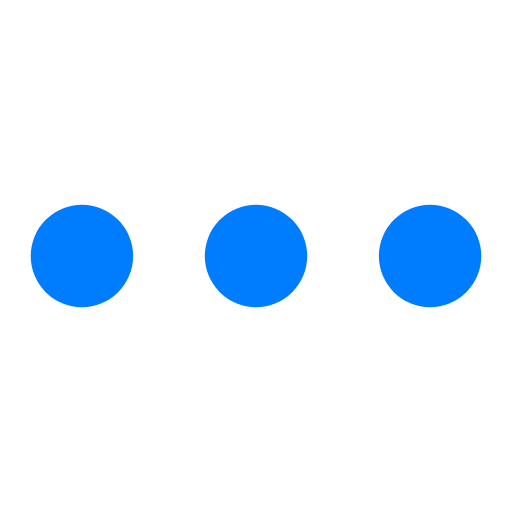
t = 0.00 s
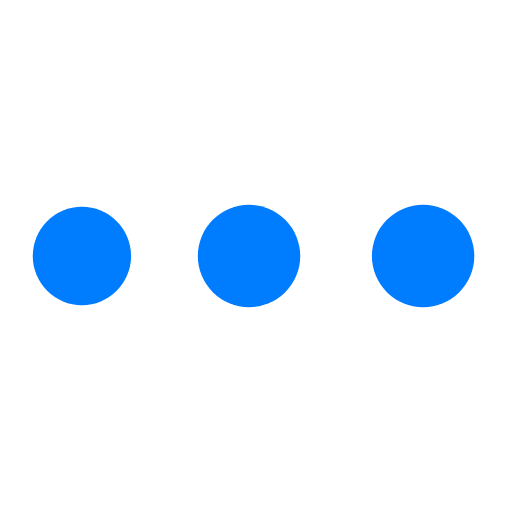
t = 0.59 s
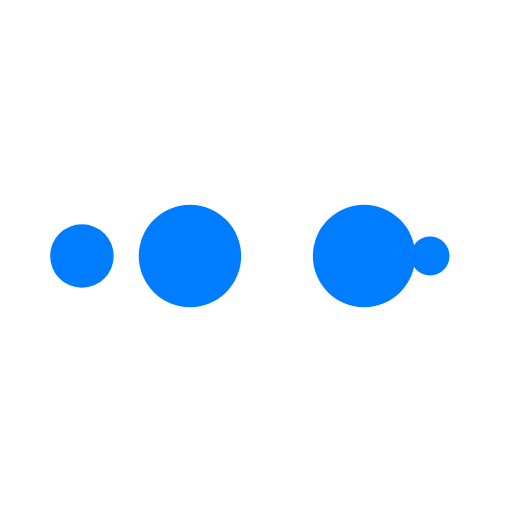
t = 0.98 s
t = 1.56 s: frame unchanged from t = 0.00 s, image omitted
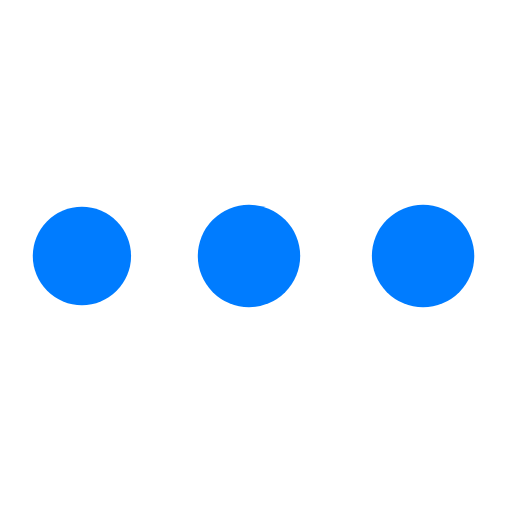
t = 2.15 s
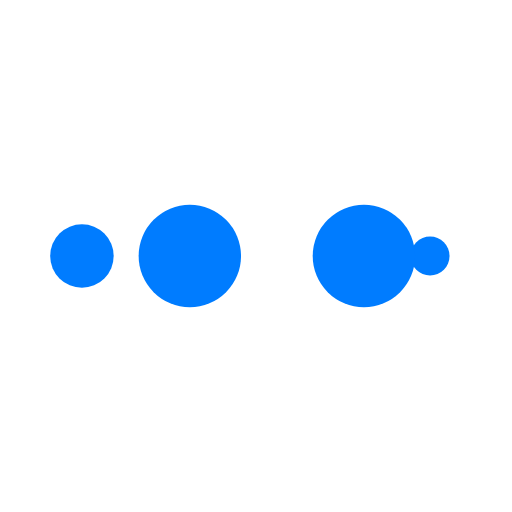
t = 2.54 s

The animated SVG that drew these frames (rendered in a browser with its animation timeline set to each time). Animation: 10 SMIL elements (animate=10); one cycle of 3.12 s, repeats indefinitely.

<?xml version="1.0" encoding="utf-8"?>
<svg xmlns="http://www.w3.org/2000/svg" xmlns:xlink="http://www.w3.org/1999/xlink" style="margin: auto; background-color: rgb(255, 255, 255); display: block; shape-rendering: auto; background-position: initial initial; background-repeat: initial initial;" width="190px" height="190px" viewBox="0 0 100 100" preserveAspectRatio="xMidYMid">
<circle cx="84" cy="50" r="10" fill="#007cff">
    <animate attributeName="r" repeatCount="indefinite" dur="0.78125s" calcMode="spline" keyTimes="0;1" values="10;0" keySplines="0 0.5 0.5 1" begin="0s"></animate>
    <animate attributeName="fill" repeatCount="indefinite" dur="3.125s" calcMode="discrete" keyTimes="0;0.25;0.5;0.75;1" values="#007cff;#007cff;#007cff;#007cff;#007cff" begin="0s"></animate>
</circle><circle cx="16" cy="50" r="10" fill="#007cff">
  <animate attributeName="r" repeatCount="indefinite" dur="3.125s" calcMode="spline" keyTimes="0;0.25;0.5;0.75;1" values="0;0;10;10;10" keySplines="0 0.5 0.5 1;0 0.5 0.5 1;0 0.5 0.5 1;0 0.5 0.5 1" begin="0s"></animate>
  <animate attributeName="cx" repeatCount="indefinite" dur="3.125s" calcMode="spline" keyTimes="0;0.25;0.5;0.75;1" values="16;16;16;50;84" keySplines="0 0.5 0.5 1;0 0.5 0.5 1;0 0.5 0.5 1;0 0.5 0.5 1" begin="0s"></animate>
</circle><circle cx="50" cy="50" r="10" fill="#007cff">
  <animate attributeName="r" repeatCount="indefinite" dur="3.125s" calcMode="spline" keyTimes="0;0.25;0.5;0.75;1" values="0;0;10;10;10" keySplines="0 0.5 0.5 1;0 0.5 0.5 1;0 0.5 0.5 1;0 0.5 0.5 1" begin="-0.78125s"></animate>
  <animate attributeName="cx" repeatCount="indefinite" dur="3.125s" calcMode="spline" keyTimes="0;0.25;0.5;0.75;1" values="16;16;16;50;84" keySplines="0 0.5 0.5 1;0 0.5 0.5 1;0 0.5 0.5 1;0 0.5 0.5 1" begin="-0.78125s"></animate>
</circle><circle cx="84" cy="50" r="10" fill="#007cff">
  <animate attributeName="r" repeatCount="indefinite" dur="3.125s" calcMode="spline" keyTimes="0;0.25;0.5;0.75;1" values="0;0;10;10;10" keySplines="0 0.5 0.5 1;0 0.5 0.5 1;0 0.5 0.5 1;0 0.5 0.5 1" begin="-1.5625s"></animate>
  <animate attributeName="cx" repeatCount="indefinite" dur="3.125s" calcMode="spline" keyTimes="0;0.25;0.5;0.75;1" values="16;16;16;50;84" keySplines="0 0.5 0.5 1;0 0.5 0.5 1;0 0.5 0.5 1;0 0.5 0.5 1" begin="-1.5625s"></animate>
</circle><circle cx="16" cy="50" r="10" fill="#007cff">
  <animate attributeName="r" repeatCount="indefinite" dur="3.125s" calcMode="spline" keyTimes="0;0.25;0.5;0.75;1" values="0;0;10;10;10" keySplines="0 0.5 0.5 1;0 0.5 0.5 1;0 0.5 0.5 1;0 0.5 0.5 1" begin="-2.34375s"></animate>
  <animate attributeName="cx" repeatCount="indefinite" dur="3.125s" calcMode="spline" keyTimes="0;0.25;0.5;0.75;1" values="16;16;16;50;84" keySplines="0 0.5 0.5 1;0 0.5 0.5 1;0 0.5 0.5 1;0 0.5 0.5 1" begin="-2.34375s"></animate>
</circle>
<!-- [ldio] generated by https://loading.io/ --></svg>